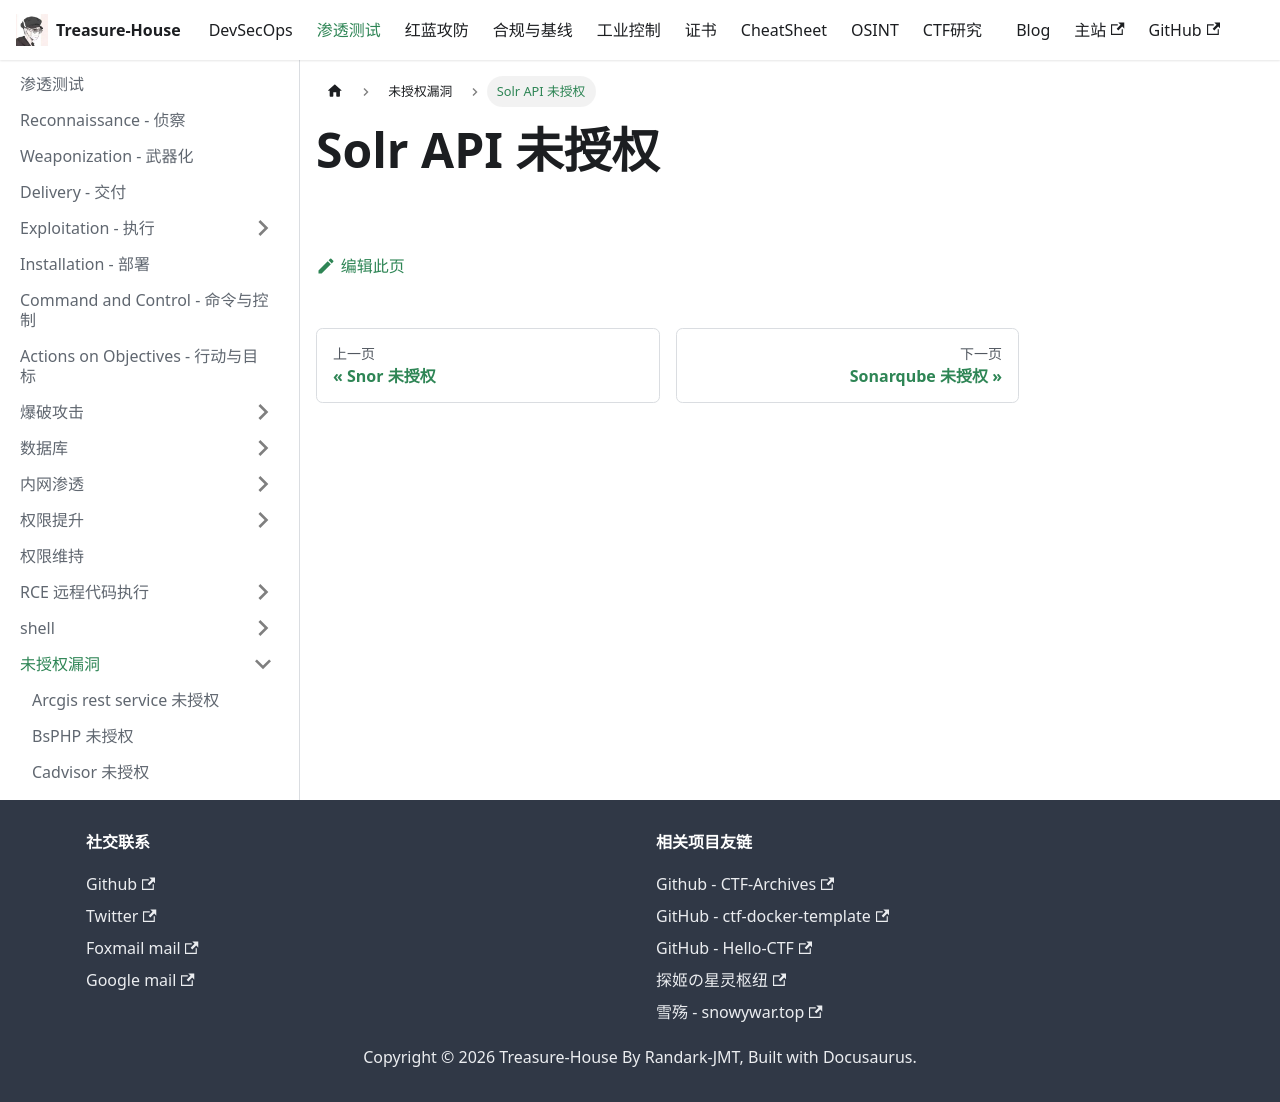

repository: Randark-JMT/Treasure-House · page: docs/Penetration/Unauthorized/Solr/index.html · generator: docusaurus

# Solr API 未授权
